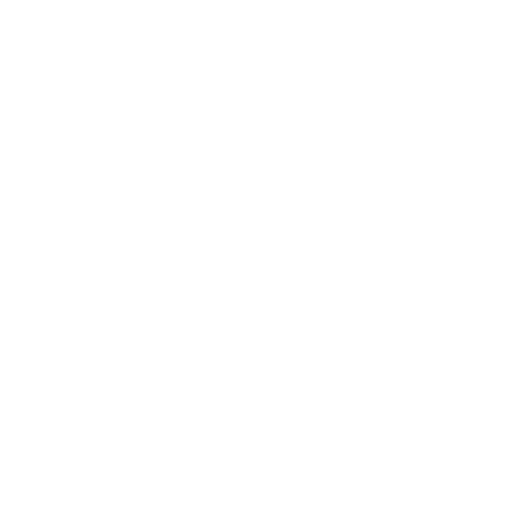
t = 0.00 s
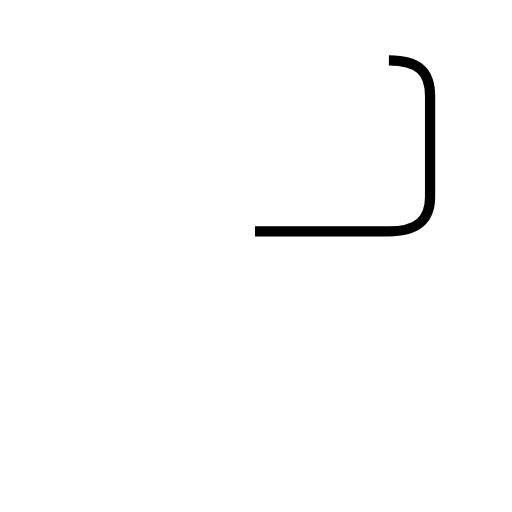
t = 1.05 s
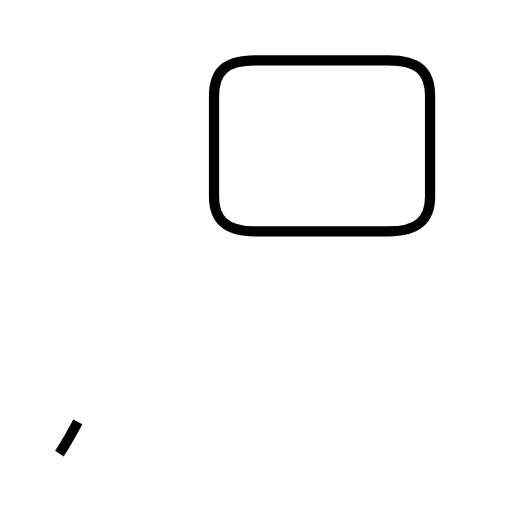
t = 2.21 s
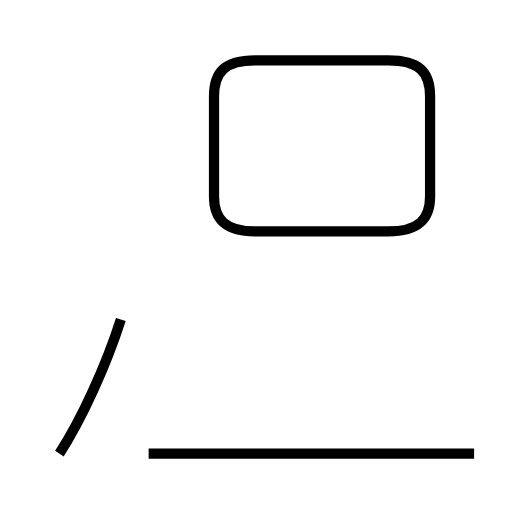
t = 3.49 s
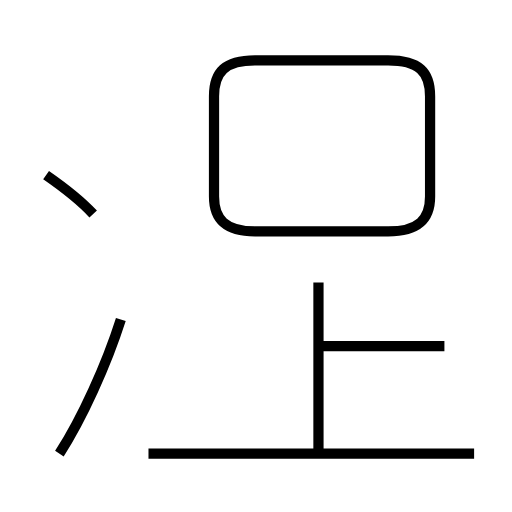
t = 4.53 s
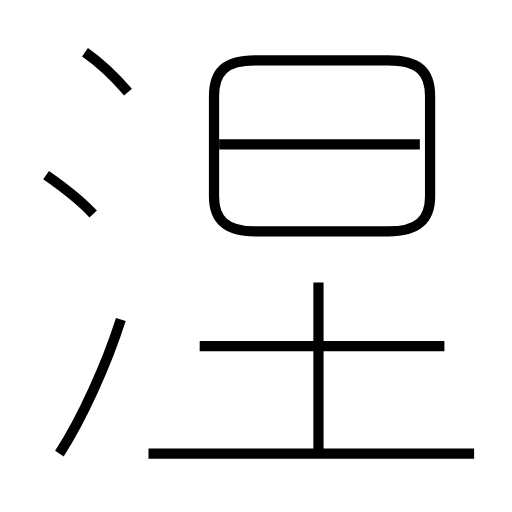
t = 5.65 s

The animated SVG that drew these frames (rendered in a browser with its animation timeline set to each time). Animation: 8 SMIL elements (animate=8); one cycle of 5.64 s.

<?xml version='1.0' encoding='utf-8'?>
<svg viewBox="0.0 -6.0 50.0 50.0" version="1.1" xmlns="http://www.w3.org/2000/svg"><rect x="-1000" y="-1000" width="2000" height="2000" stroke="white" fill="white" /><g style="fill:none;stroke:#000000;stroke-width:1"><path d="M 24.9 -21.4 L 37.9 -21.4 C 40.9 -21.4 42.0 -22.6 42.0 -24.8 L 42.0 -34.6 C 42.0 -37.0 40.9 -38.1 37.9 -38.1 L 24.9 -38.1 C 22.0 -38.1 20.9 -37.0 20.9 -34.6 L 20.9 -24.8 C 20.9 -22.6 22.0 -21.4 24.9 -21.4 Z " transform="translate(0.0 38.0)" stroke-dasharray="70.20476050486856" stroke-dashoffset="70.20476050486856"><animate attributeName="stroke-dashoffset" from="70.20476050486856" to="0" dur="2.1061428151460566s" begin="0s" fill="freeze" /></path><path d="M 5.8 0.3 C 8.0 -3.1 10.4 -8.4 11.8 -12.8 " transform="translate(0.0 38.0)" stroke-dasharray="14.444345357987407" stroke-dashoffset="14.444345357987407"><animate attributeName="stroke-dashoffset" from="14.444345357987407" to="0" dur="0.4333303607396222s" begin="2.1061428151460566s" fill="freeze" /></path><path d="M 46.3 0.3 L 14.5 0.3 " transform="translate(0.0 38.0)" stroke-dasharray="31.799999999999997" stroke-dashoffset="31.799999999999997"><animate attributeName="stroke-dashoffset" from="31.799999999999997" to="0" dur="0.9539999999999998s" begin="2.539473175885679s" fill="freeze" /></path><path d="M 9.1 -23.1 C 7.8 -24.5 5.8 -26.0 4.5 -26.9 " transform="translate(0.0 38.0)" stroke-dasharray="5.976788289543617" stroke-dashoffset="5.976788289543617"><animate attributeName="stroke-dashoffset" from="5.976788289543617" to="0" dur="0.1793036486863085s" begin="3.4934731758856787s" fill="freeze" /></path><path d="M 31.1 0.1 L 31.1 -16.4 " transform="translate(0.0 38.0)" stroke-dasharray="16.5" stroke-dashoffset="16.5"><animate attributeName="stroke-dashoffset" from="16.5" to="0" dur="0.495s" begin="3.6727768245719874s" fill="freeze" /></path><path d="M 43.4 -10.2 L 19.5 -10.2 " transform="translate(0.0 38.0)" stroke-dasharray="23.9" stroke-dashoffset="23.9"><animate attributeName="stroke-dashoffset" from="23.9" to="0" dur="0.717s" begin="4.1677768245719875s" fill="freeze" /></path><path d="M 12.5 -35.0 C 11.3 -36.4 9.6 -38.0 8.3 -38.9 " transform="translate(0.0 38.0)" stroke-dasharray="5.7444949328538" stroke-dashoffset="5.7444949328538"><animate attributeName="stroke-dashoffset" from="5.7444949328538" to="0" dur="0.172334847985614s" begin="4.884776824571987s" fill="freeze" /></path><path d="M 41.0 -29.9 L 21.4 -29.9" transform="translate(0.0 38.0)" stroke-dasharray="19.6" stroke-dashoffset="19.6"><animate attributeName="stroke-dashoffset" from="19.6" to="0" dur="0.588s" begin="5.0571116725576015s" fill="freeze" /></path></g></svg>
